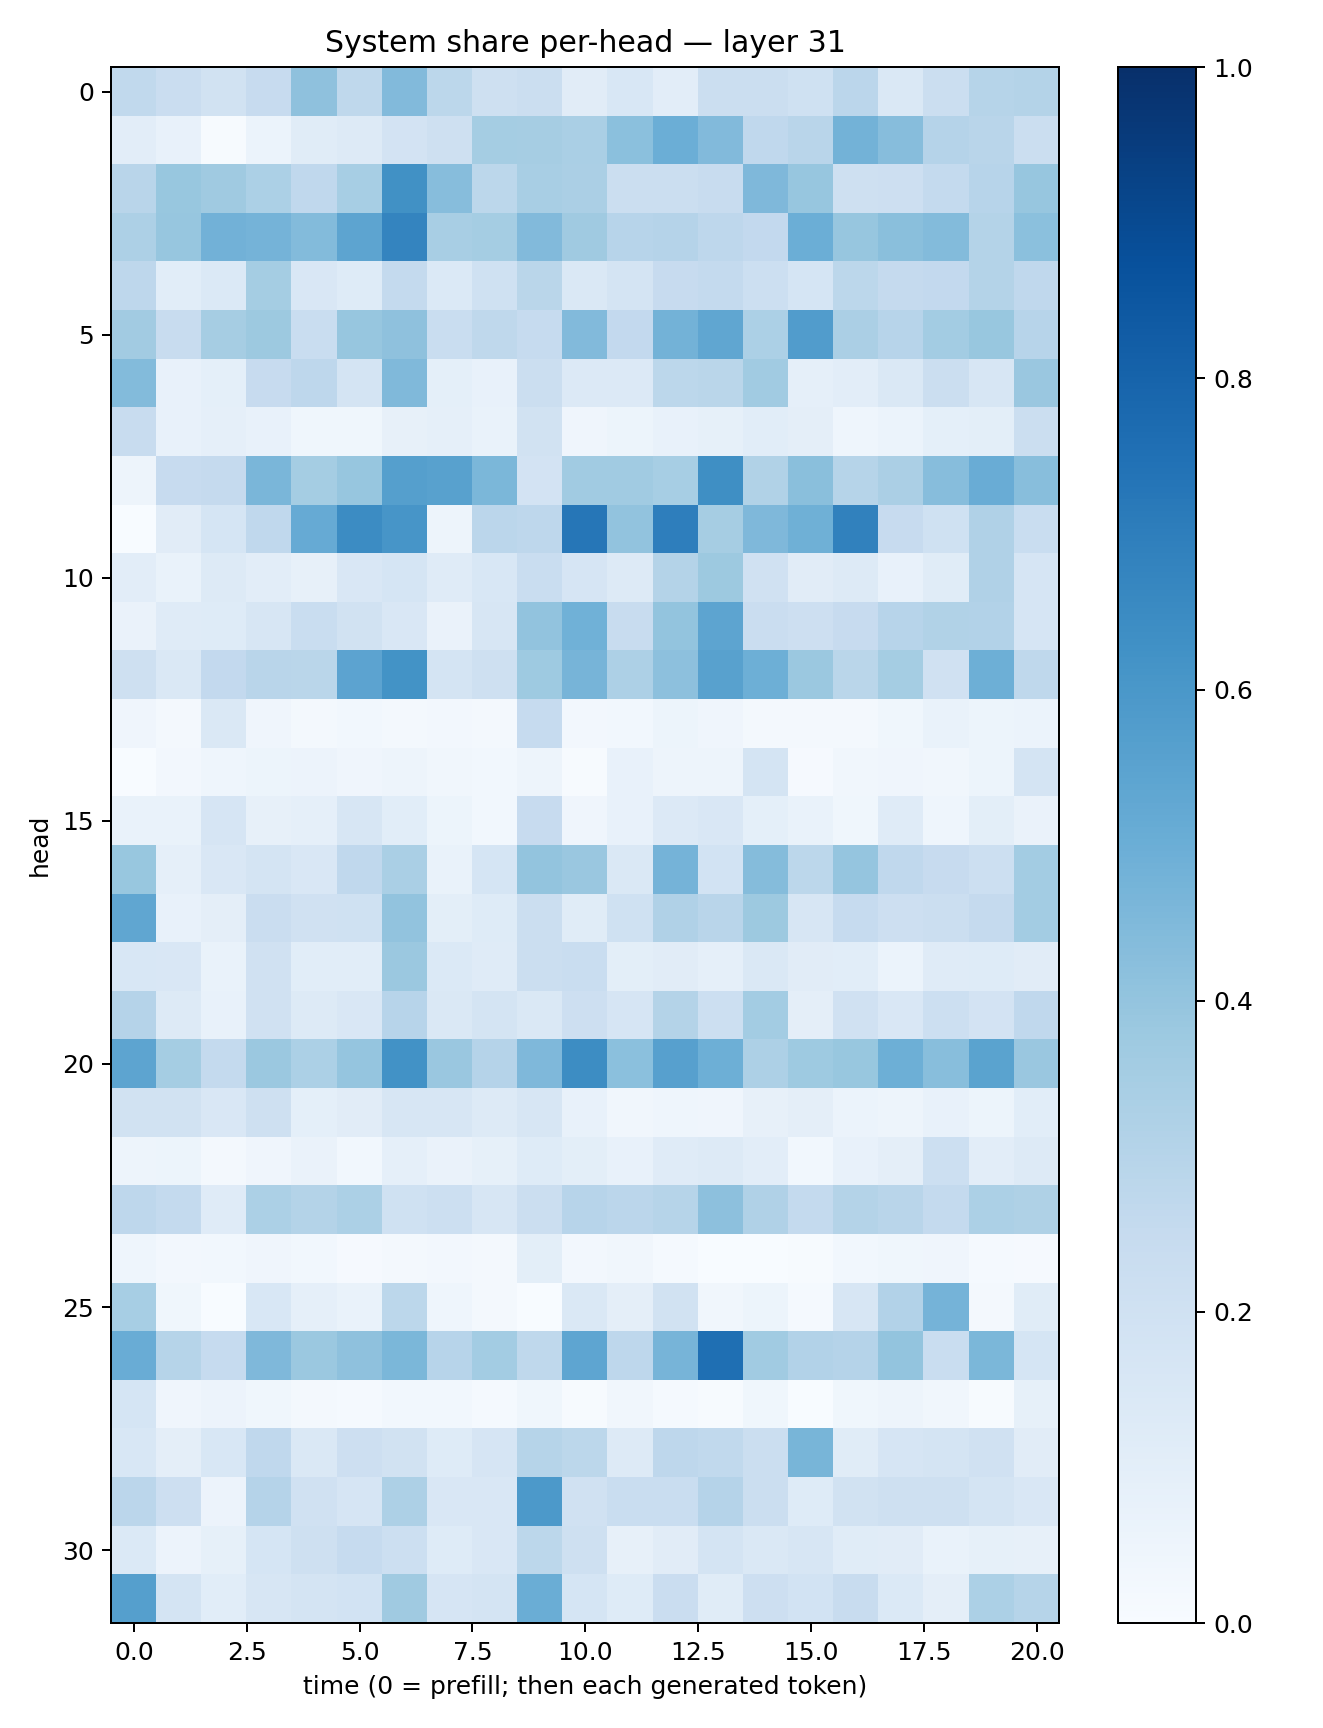

The data file committed next to this chart (first rows):
0.2643188, 0.22918296, 0.19200031, 0.24571915, 0.4131174, 0.26964206, 0.44288105, 0.28047594, 0.2050444, 0.22162116, 0.112734154, 0.15250777, 0.10493942, 0.22566125, 0.22594236, 0.20084645, 0.28200904, 0.14316553, 0.22050595, 0.2998768, 0.30757287
0.104, 0.07672, 0.004124, 0.06244, 0.1135, 0.1297, 0.182, 0.2081, 0.3554, 0.3497, 0.3397, 0.4205, 0.4994, 0.443, 0.2659, 0.2924, 0.4794, 0.4335, 0.3009, 0.2901, 0.221
0.2909, 0.3877, 0.3697, 0.3315, 0.269, 0.3438, 0.6253, 0.4324, 0.2789, 0.3422, 0.3344, 0.224, 0.2215, 0.2421, 0.4508, 0.3909, 0.2053, 0.2148, 0.2548, 0.295, 0.3941
0.3249, 0.3941, 0.484, 0.4729, 0.4405, 0.5408, 0.6738, 0.3429, 0.3555, 0.4443, 0.369, 0.2947, 0.3043, 0.275, 0.2602, 0.4963, 0.3917, 0.4256, 0.4413, 0.3054, 0.4199
0.2762, 0.1072, 0.1382, 0.3522, 0.1522, 0.1242, 0.2541, 0.1396, 0.2025, 0.2863, 0.142, 0.1777, 0.2459, 0.2565, 0.2152, 0.1698, 0.2808, 0.2529, 0.2584, 0.3069, 0.2669
0.3595, 0.2351, 0.3499, 0.3764, 0.231, 0.3928, 0.4115, 0.2322, 0.273, 0.2486, 0.4422, 0.2585, 0.4801, 0.5326, 0.3285, 0.5761, 0.3331, 0.2941, 0.3566, 0.3893, 0.2951
0.4405, 0.07292, 0.09312, 0.2445, 0.2743, 0.1787, 0.4486, 0.09106, 0.07233, 0.2253, 0.1341, 0.1364, 0.2807, 0.2868, 0.367, 0.08743, 0.1017, 0.1447, 0.2191, 0.1565, 0.386
0.2372, 0.07374, 0.08918, 0.07515, 0.03746, 0.03546, 0.08119, 0.08644, 0.06699, 0.1948, 0.0425, 0.05118, 0.07391, 0.08279, 0.1084, 0.09679, 0.04469, 0.06159, 0.09343, 0.1009, 0.2202
0.05049, 0.2424, 0.2502, 0.4644, 0.3522, 0.3913, 0.5632, 0.5576, 0.4582, 0.1832, 0.3661, 0.3664, 0.3462, 0.634, 0.3154, 0.4255, 0.3006, 0.3353, 0.4304, 0.5049, 0.4294
0.00145, 0.1113, 0.1704, 0.2663, 0.5152, 0.6458, 0.6073, 0.04881, 0.2841, 0.2737, 0.7271, 0.4033, 0.6984, 0.3505, 0.45, 0.4899, 0.6862, 0.2438, 0.1996, 0.3191, 0.2329
0.1051, 0.06772, 0.1293, 0.1036, 0.08162, 0.149, 0.1686, 0.1176, 0.1525, 0.2316, 0.1657, 0.1316, 0.3075, 0.3787, 0.199, 0.1099, 0.1257, 0.07065, 0.1149, 0.3175, 0.1648
0.06553, 0.1188, 0.1218, 0.1632, 0.2323, 0.1886, 0.152, 0.06366, 0.1602, 0.4045, 0.4878, 0.2358, 0.3991, 0.5426, 0.23, 0.2109, 0.2457, 0.295, 0.3139, 0.3113, 0.1661
0.2094, 0.1455, 0.2586, 0.2899, 0.2873, 0.5437, 0.6192, 0.1727, 0.2043, 0.3717, 0.4715, 0.3273, 0.4162, 0.5559, 0.4946, 0.3809, 0.2888, 0.3552, 0.1959, 0.4957, 0.2715
0.03985, 0.02188, 0.1411, 0.04191, 0.01824, 0.03113, 0.02178, 0.02531, 0.02194, 0.2472, 0.0239, 0.02764, 0.05187, 0.04112, 0.02194, 0.01902, 0.01653, 0.03863, 0.06895, 0.05239, 0.061
0.001887, 0.02386, 0.04493, 0.05239, 0.05498, 0.04149, 0.05052, 0.03145, 0.02806, 0.0504, 0.007341, 0.07606, 0.04912, 0.04714, 0.1788, 0.01013, 0.0317, 0.04123, 0.03178, 0.05252, 0.176
0.06768, 0.06705, 0.1651, 0.08151, 0.08668, 0.1603, 0.106, 0.05181, 0.02837, 0.2431, 0.04292, 0.07146, 0.1364, 0.15, 0.09005, 0.06869, 0.03821, 0.1193, 0.04685, 0.1002, 0.06603
0.3897, 0.08906, 0.149, 0.1782, 0.1516, 0.2692, 0.3392, 0.06778, 0.1698, 0.3999, 0.3831, 0.1441, 0.4761, 0.184, 0.4366, 0.2791, 0.3951, 0.2695, 0.2436, 0.2149, 0.3572
0.5327, 0.07672, 0.09671, 0.2298, 0.1956, 0.2013, 0.4057, 0.09967, 0.1229, 0.2216, 0.1141, 0.203, 0.3202, 0.2902, 0.3776, 0.161, 0.2497, 0.2124, 0.2237, 0.252, 0.3584
0.1545, 0.1511, 0.06763, 0.1955, 0.1069, 0.1093, 0.3807, 0.1392, 0.1181, 0.2238, 0.2306, 0.09979, 0.1105, 0.08631, 0.1472, 0.1106, 0.1072, 0.0618, 0.1194, 0.1233, 0.1098
0.3029, 0.1327, 0.07414, 0.1983, 0.129, 0.1508, 0.2943, 0.1463, 0.1747, 0.1478, 0.2146, 0.1675, 0.3047, 0.2162, 0.356, 0.0958, 0.1959, 0.1495, 0.2173, 0.1828, 0.268
0.5419, 0.3526, 0.254, 0.3809, 0.3287, 0.3947, 0.6214, 0.3837, 0.3046, 0.4528, 0.6426, 0.4197, 0.56, 0.495, 0.3263, 0.3719, 0.3894, 0.4956, 0.4276, 0.5497, 0.3855
0.1935, 0.1932, 0.1506, 0.2078, 0.09184, 0.1122, 0.161, 0.1614, 0.1323, 0.1611, 0.07116, 0.03438, 0.0431, 0.04042, 0.0802, 0.09703, 0.05865, 0.04978, 0.07434, 0.05217, 0.1055
0.05014, 0.05183, 0.02312, 0.03985, 0.0638, 0.03051, 0.08749, 0.0634, 0.08239, 0.1241, 0.09832, 0.07623, 0.121, 0.1272, 0.105, 0.03011, 0.07579, 0.09397, 0.2173, 0.1018, 0.1293
0.2748, 0.2543, 0.1198, 0.3289, 0.3055, 0.3288, 0.2021, 0.2179, 0.1622, 0.2189, 0.2936, 0.2814, 0.2986, 0.4164, 0.3188, 0.2549, 0.3051, 0.292, 0.2541, 0.3299, 0.3217
0.04366, 0.02589, 0.02905, 0.04268, 0.02832, 0.01107, 0.01572, 0.02408, 0.01649, 0.09929, 0.02415, 0.0337, 0.0118, 0.003839, 0.002996, 0.006633, 0.02842, 0.03872, 0.04136, 0.01322, 0.00865
0.3465, 0.03741, 0.0021, 0.1554, 0.08808, 0.06925, 0.2785, 0.04371, 0.0226, 0.00283, 0.1418, 0.09478, 0.1936, 0.03444, 0.05289, 0.01307, 0.1627, 0.3093, 0.4757, 0.01988, 0.1145
0.5069, 0.3007, 0.2497, 0.4528, 0.3826, 0.4139, 0.4592, 0.2941, 0.3555, 0.2718, 0.5366, 0.2764, 0.4725, 0.7573, 0.3646, 0.3114, 0.3024, 0.4, 0.2314, 0.4595, 0.1706
0.168, 0.03926, 0.05759, 0.03708, 0.01653, 0.01409, 0.02929, 0.0297, 0.01302, 0.03684, 0.00707, 0.03434, 0.01473, 0.007032, 0.03569, 0.003154, 0.0384, 0.04753, 0.03195, 0.005917, 0.08562
0.1538, 0.09708, 0.1539, 0.2694, 0.1481, 0.2131, 0.1928, 0.124, 0.1671, 0.2983, 0.2785, 0.1276, 0.2762, 0.2633, 0.2255, 0.4679, 0.115, 0.1667, 0.1784, 0.1978, 0.1108
0.282, 0.2113, 0.05691, 0.3047, 0.1961, 0.1667, 0.3244, 0.1498, 0.1496, 0.5928, 0.1961, 0.2317, 0.2306, 0.3026, 0.2219, 0.1226, 0.1903, 0.2089, 0.2043, 0.1762, 0.152
0.1403, 0.05637, 0.08591, 0.1697, 0.2106, 0.247, 0.2157, 0.1212, 0.1522, 0.2789, 0.2101, 0.08164, 0.1095, 0.1757, 0.1468, 0.1638, 0.1139, 0.1123, 0.06964, 0.08426, 0.08032
0.5625, 0.1728, 0.1088, 0.1615, 0.1778, 0.1842, 0.3703, 0.1651, 0.1773, 0.5009, 0.1707, 0.1218, 0.2267, 0.1168, 0.2134, 0.1843, 0.2367, 0.1377, 0.09606, 0.3296, 0.3008
